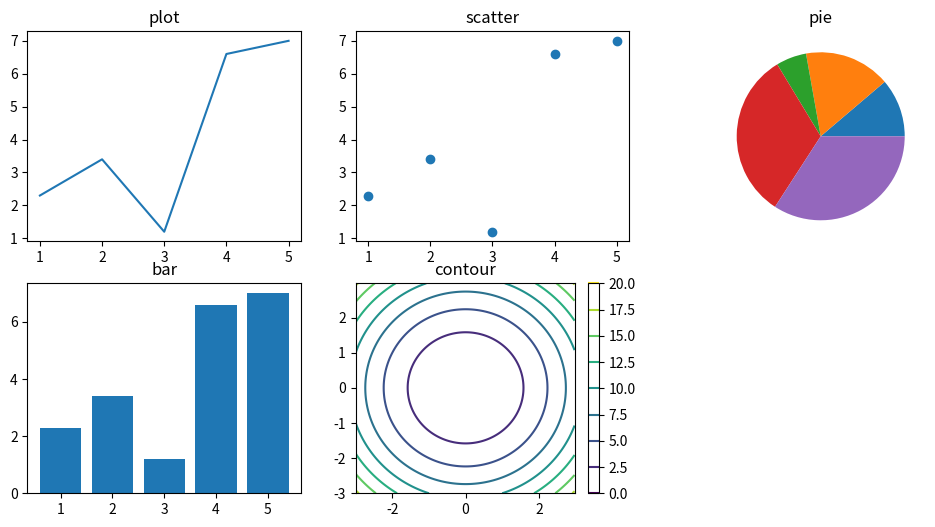

This chart was generated by the following Python code:
import matplotlib.pyplot as plt

# 1D data
x = [1,2,3,4,5]
y = [2.3,3.4,1.2,6.6,7.0]

plt.figure(figsize=(12,6))

plt.subplot(231)
plt.plot(x,y)
plt.title("plot")

plt.subplot(232)
plt.scatter(x, y)
plt.title("scatter")

plt.subplot(233)
plt.pie(y)
plt.title("pie")

plt.subplot(234)
plt.bar(x, y)
plt.title("bar")

# 2D data
import numpy as np
delta = 0.025
x = y = np.arange(-3.0, 3.0, delta)
X, Y = np.meshgrid(x, y)
Z    = Y**2 + X**2

plt.subplot(235)
plt.contour(X,Y,Z)
plt.colorbar()
plt.title("contour")

